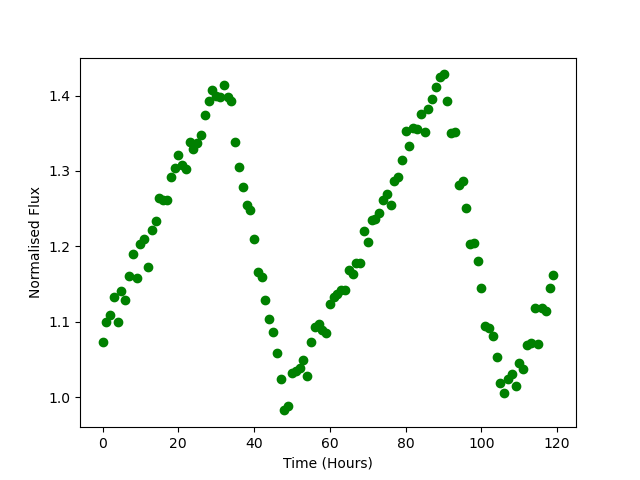

The file beside this chart, header and first rows:
Time, Flux
0.0, 1.073
1.0, 1.099
2.0, 1.109
3.0, 1.132
4.0, 1.099
5.0, 1.14
6.0, 1.128
7.0, 1.161
8.0, 1.189
9.0, 1.158
10.0, 1.204
11.0, 1.21
12.0, 1.173
13.0, 1.222
14.0, 1.233
15.0, 1.265
16.0, 1.262
17.0, 1.262
18.0, 1.291
19.0, 1.304
20.0, 1.321
21.0, 1.308
22.0, 1.302
23.0, 1.338
24.0, 1.329
25.0, 1.338
26.0, 1.348
27.0, 1.374
28.0, 1.393
29.0, 1.408
30.0, 1.399
31.0, 1.397
32.0, 1.414
33.0, 1.398
34.0, 1.392
35.0, 1.338
36.0, 1.305
37.0, 1.279
38.0, 1.254
39.0, 1.248
40.0, 1.209
41.0, 1.166
42.0, 1.159
43.0, 1.128
44.0, 1.104
45.0, 1.086
46.0, 1.058
47.0, 1.024
48.0, 0.9824
49.0, 0.988
50.0, 1.032
51.0, 1.035
52.0, 1.038
53.0, 1.049
54.0, 1.028
55.0, 1.074
56.0, 1.094
57.0, 1.096
58.0, 1.088
59.0, 1.085
... 60 more rows
